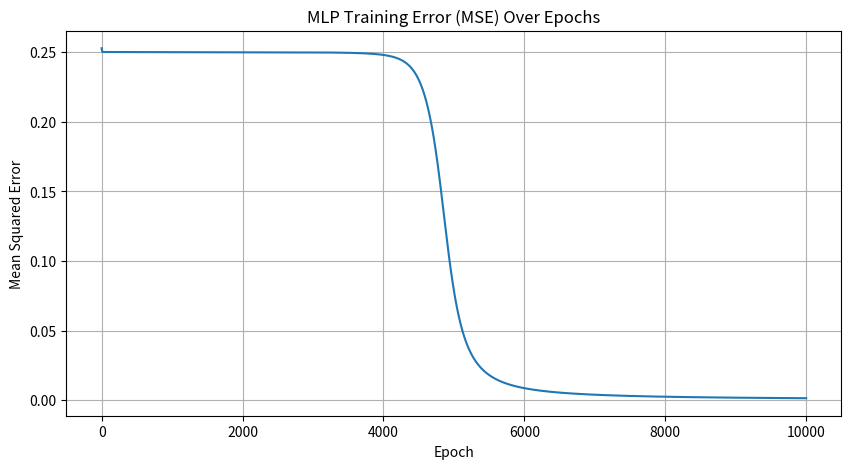

Write the Python code that produced this figure.
import numpy as np
import matplotlib.pyplot as plt

# --- 1. Activation Function and Derivative (Sigmoid) ---
def sigmoid(x):
    x = np.clip(x, -500, 500)  # Prevent overflow
    return 1 / (1 + np.exp(-x))

def sigmoid_derivative(output):
    return output * (1 - output)


# --- 2. Multilayer Perceptron Class ---
class MLP_Backpropagation:
    def __init__(self, input_size, hidden_size, output_size,
                 learning_rate=0.2, max_epochs=10000):

        self.learning_rate = learning_rate
        self.max_epochs = max_epochs

        # Initialize weights and biases
        self.W_ih = np.random.uniform(-0.5, 0.5, (input_size, hidden_size))
        self.b_h = np.zeros((1, hidden_size))

        self.W_ho = np.random.uniform(-0.5, 0.5, (hidden_size, output_size))
        self.b_o = np.zeros((1, output_size))

        self.errors = []

    def forward_pass(self, X):
        # Hidden layer
        self.net_h = np.dot(X, self.W_ih) + self.b_h
        self.out_h = sigmoid(self.net_h)

        # Output layer
        self.net_o = np.dot(self.out_h, self.W_ho) + self.b_o
        self.out_o = sigmoid(self.net_o)

        return self.out_o

    def backward_pass(self, X, y):
        # Output layer error
        error_o = y - self.out_o
        d_o = error_o * sigmoid_derivative(self.out_o)

        # Hidden layer error
        error_h = d_o.dot(self.W_ho.T)
        d_h = error_h * sigmoid_derivative(self.out_h)

        # Update weights and biases
        self.W_ho += self.out_h.T.dot(d_o) * self.learning_rate
        self.b_o += np.sum(d_o, axis=0, keepdims=True) * self.learning_rate

        self.W_ih += X.T.dot(d_h) * self.learning_rate
        self.b_h += np.sum(d_h, axis=0, keepdims=True) * self.learning_rate

        return np.mean(error_o ** 2)

    def train(self, X_train, y_train):
        print("--- Training MLP for XOR Problem ---")

        for epoch in range(self.max_epochs):
            self.forward_pass(X_train)
            mse = self.backward_pass(X_train, y_train)
            self.errors.append(mse)

            if (epoch + 1) % 1000 == 0:
                print(f"Epoch {epoch + 1}/{self.max_epochs}, MSE: {mse:.6f}")

        print("\n--- Training Complete ---")


# --- 3. XOR Dataset ---
X_train = np.array([
    [0, 0],
    [0, 1],
    [1, 0],
    [1, 1]
])

y_train = np.array([
    [0],
    [1],
    [1],
    [0]
])


# --- 4. Create and Train MLP ---
mlp = MLP_Backpropagation(
    input_size=2,
    hidden_size=4,
    output_size=1,
    learning_rate=0.2,
    max_epochs=10000
)

mlp.train(X_train, y_train)


# --- 5. Test the Model ---
print("\n--- Testing Model Predictions ---")
predictions = mlp.forward_pass(X_train)

for inputs, pred, expected in zip(X_train, predictions, y_train):
    predicted_class = 1 if pred[0] >= 0.5 else 0
    status = "Correct" if predicted_class == expected[0] else "Incorrect"
    print(f"Input: {inputs}, Output: {pred[0]:.4f}, "
          f"Predicted: {predicted_class}, Expected: {expected[0]} ({status})")


# --- 6. Plot Training Error ---
plt.figure(figsize=(10, 5))
plt.plot(mlp.errors)
plt.title("MLP Training Error (MSE) Over Epochs")
plt.xlabel("Epoch")
plt.ylabel("Mean Squared Error")
plt.grid(True)
plt.show()
